Run: headless pygame with SDL's dummy video driver; simulated clock (each Clock.tick advances the game by its frame time, no real sleeping); random seed 0; keys injected as events and as key.get_pressed() state; no mouse input.
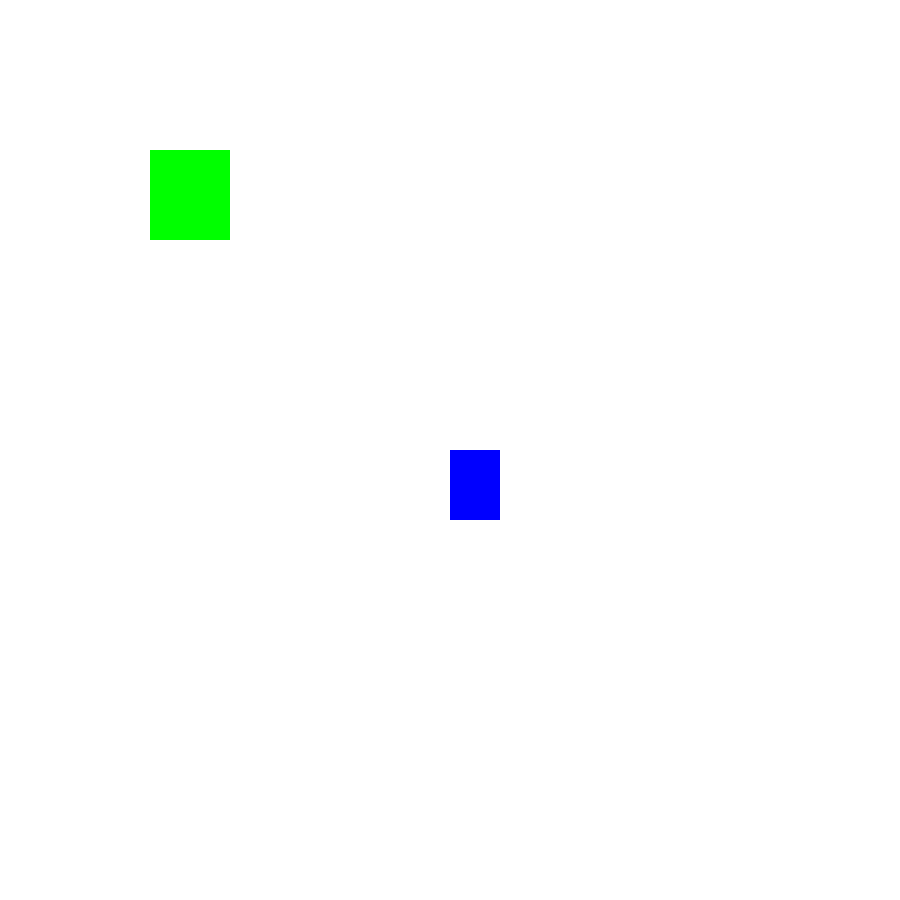
Frame 1 of 4 · flips 1–60 · no input
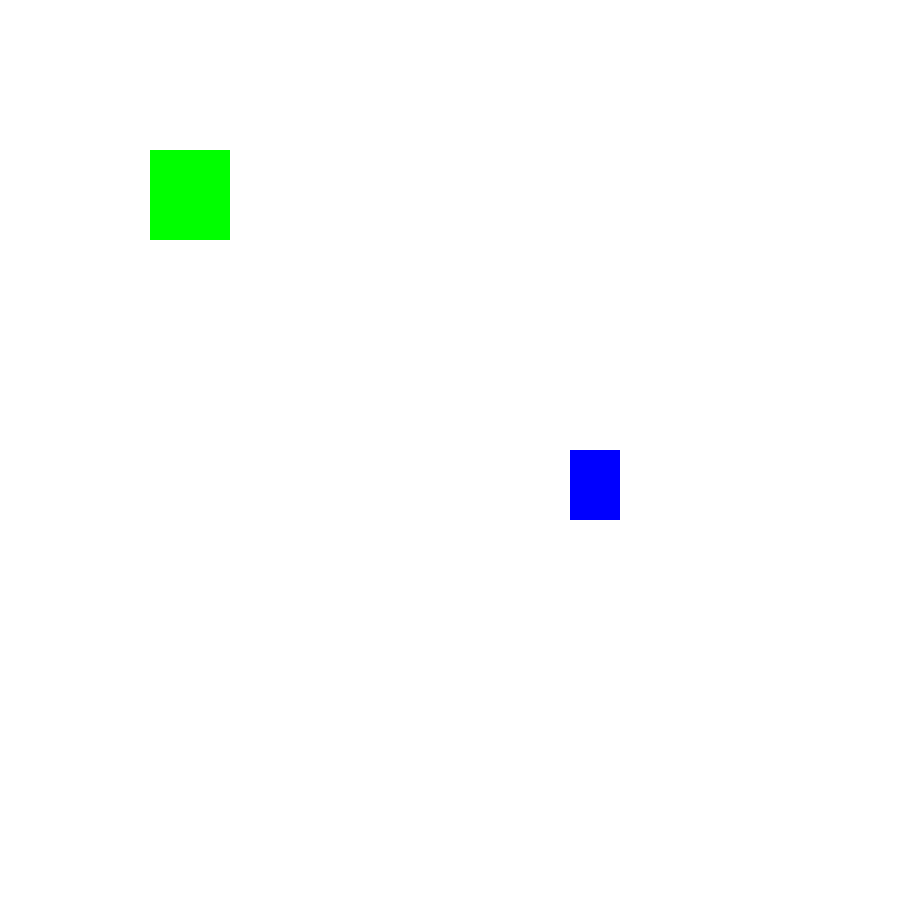
Frame 2 of 4 · flips 61–180 · tapped SPACE, RETURN · held RIGHT (→), D
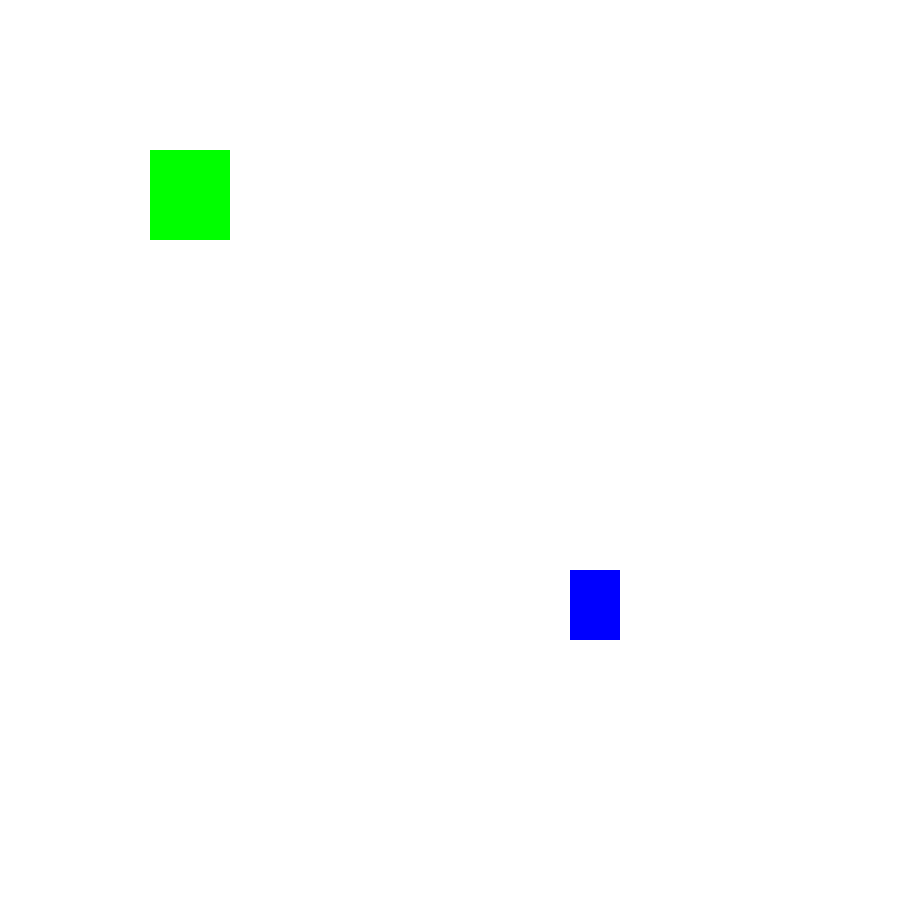
Frame 3 of 4 · flips 181–300 · held DOWN (↓), S
Frame 4 of 4 · flips 301–420 · held LEFT (←), A, UP (↑), W · screen same as frame 1, image omitted

The pygame program that drew these frames:

import pygame                                               # импорт библиотеки

pygame.init()

W = 900
H = 900

sc = pygame.display.set_mode((W, H))                        # регулировать размер дисплея (900 на 900/600 на 400)
pygame.display.set_caption("События от клавиатуры")         # название экрана


WHITE = (255, 255, 255)
BLUE = (0, 0, 255)
GREEN = (0, 255, 0)
RED = (255, 0, 0)

FPS = 60                                                    # число кадров в секунду
clock = pygame.time.Clock()

surf = pygame.Surface((25,25))


x = W // 2
y = H // 2
x2 = W // 6
y2 = H // 6

speed = 1
# shirina = 100

first = True

while True:
    for event in pygame.event.get():                           #pygame.event.get() - события, которые уже произошли
        # print(event)
        if event.type == pygame.QUIT:
            exit()
        # elif event == 1:
        #     first = True
        #     second = False
        # # else:
        # #     first = False
        # #     first = True
        # elif event == 2:
        #     # second = True
        #     first = False

        
    sc.fill(WHITE)
    kv1 = pygame.draw.rect(sc, BLUE, (x, y, 50, 70))   
    kv2 = pygame.draw.rect(sc, GREEN, (x2, y2, 80, 90))


    keys = pygame.key.get_pressed()                         #pygame.key.get_pressed() - кнопки, которые нажаты в данный момент
    if keys[49]:
        first = True
    elif keys[50]:
        first = False

    second  = True
    third = True
    forth = True
    fifth = True

    if first == True:
        pygame.display.update()
        if keys[pygame.K_LEFT]:
            second = ((x != x2+50+10) and (y2 != y+10))
            if second:
                x -= speed

        if keys[pygame.K_RIGHT]:
            third = ((x+50+10 != x2) and (y+70+10 != y2))
            if third:
                x += speed
        if keys[pygame.K_UP]:
            forth = ((x2 != x+10) and (y2 != y+70 +10))
            if forth:
                y -= speed
        if keys[pygame.K_DOWN]:
            fifth = ((x2 != x+10) and(y2 != y+90+10))
            if fifth:
                y += speed

    if first == False:
        pygame.display.update()                         
        if keys[pygame.K_LEFT]:                                 
            x2 -= speed
        if keys[pygame.K_RIGHT]:
            x2 += speed
        if keys[pygame.K_UP]:
            y2 -= speed
        if keys[pygame.K_DOWN]:
            y2 += speed
        # shirina -=5

    # if keys[49]:
    #     sc.fill(WHITE)
    #     pygame.draw.rect(sc, BLUE, (x, y, 10, 20))      
    #     pygame.display.update()



    clock.tick(FPS)


            # first1 = (x-10) 
            # first2 = (x2+80)
            # second = (y+70)
            # # third = 
            # print(x - 10)
            # print(x2 + 80)
            # print(y + 70)
            # print(y2)
            # if ((x != first2) and (second != y2)) or ((x == first2) and (second != y2)) or ((x!=first2) and (second == y2)):
            # if ((x != first2) and ((y+70) != y2)):
            # #     print('можно')


                        # if (x != (x2+80)):              #and (y2+90) == y)
            #     print('можно')                             
            #     x -= speed
            # elif (y+70) != y2:
            #     print('можно1')                             
            #     x -= speed
            # elif (y2+80) != y:
            #     print('можно2')
            #     x-=speed
            # else:
            #     print('низя')
            #     x = x
